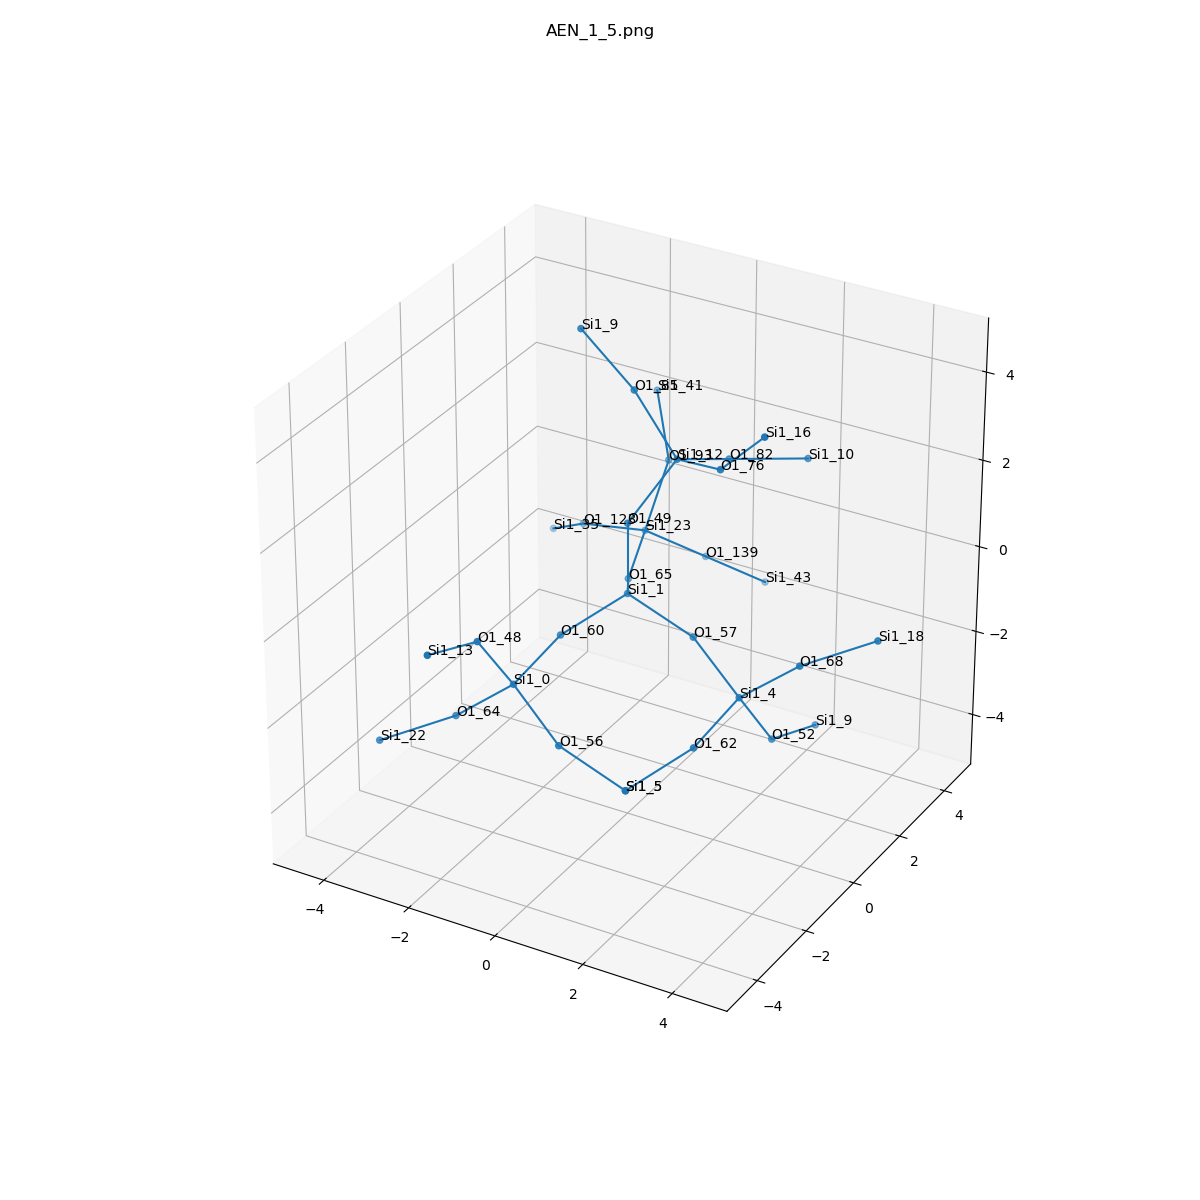

The data file committed next to this chart (first rows):
, neighbor_num, isite, atom, x, y, z, front_index
0, 0, 1, Si1, 0.0, 0.0, 0.0, 
1, 1, 49, O1, 1.1102230246251565e-16, 0.0, 1.612, 0.0
2, 1, 65, O1, -0.7475, 1.326, -0.5283, 0.0
3, 1, 60, O1, -0.7861, -1.297, -0.5342, 0.0
4, 1, 57, O1, 1.503, 2.465190328815662e-32, -0.5715, 0.0
5, 2, 12, Si1, 0.6272, 0.8616, 2.823, 1.0
6, 2, 23, Si1, -1.224, 2.837, -0.2703, 2.0
7, 2, 0, Si1, -0.9417, -2.85, -0.92, 3.0
8, 2, 4, Si1, 2.837, -0.5148, -1.309, 4.0
9, 3, 82, O1, 0.9977, 2.321, 2.242, 5.0
10, 3, 76, O1, 1.995, 0.151, 3.295, 5.0
11, 3, 85, O1, -0.403, 0.9616, 4.054, 5.0
12, 3, 139, O1, -0.3775, 3.872, -1.156, 6.0
13, 3, 93, O1, -0.9244, 3.276, 1.251, 6.0
14, 3, 123, O1, -2.785, 2.995, -0.6231, 6.0
15, 3, 64, O1, -2.184, -3.021, -1.932, 7.0
16, 3, 48, O1, -1.225, -3.708, 0.4155, 7.0
17, 3, 56, O1, 0.3916, -3.365, -1.658, 7.0
18, 3, 68, O1, 4.079, -0.3435, -0.2977, 8.0
19, 3, 52, O1, 3.12, 0.3432, -2.645, 8.0
20, 3, 62, O1, 2.681, -2.068, -1.695, 8.0
21, 4, 10, Si1, 2.233, 3.35, 2.107, 9.0
22, 4, 16, Si1, 3.099, -0.1103, 4.434, 10.0
23, 4, 9, Si1, -1.519, 0.8026, 5.202, 11.0
24, 4, 43, Si1, 0.4686, 4.907, -2.042, 12.0
25, 4, 41, Si1, -1.77, 4.283, 2.183, 13.0
26, 4, 35, Si1, -3.956, 3.75, -1.433, 14.0
27, 4, 22, Si1, -3.443, -3.879, -2.438, 15.0
28, 4, 13, Si1, -1.393, -5.252, 0.8492, 16.0
29, 4, 5, Si1, 1.895, -3.365, -2.229, 17.0
30, 4, 18, Si1, 5.338, 0.514, 0.209, 18.0
31, 4, 9, Si1, 3.288, 1.887, -3.078, 19.0
32, 4, 5, Si1, 1.895, -3.365, -2.229, 20.0
